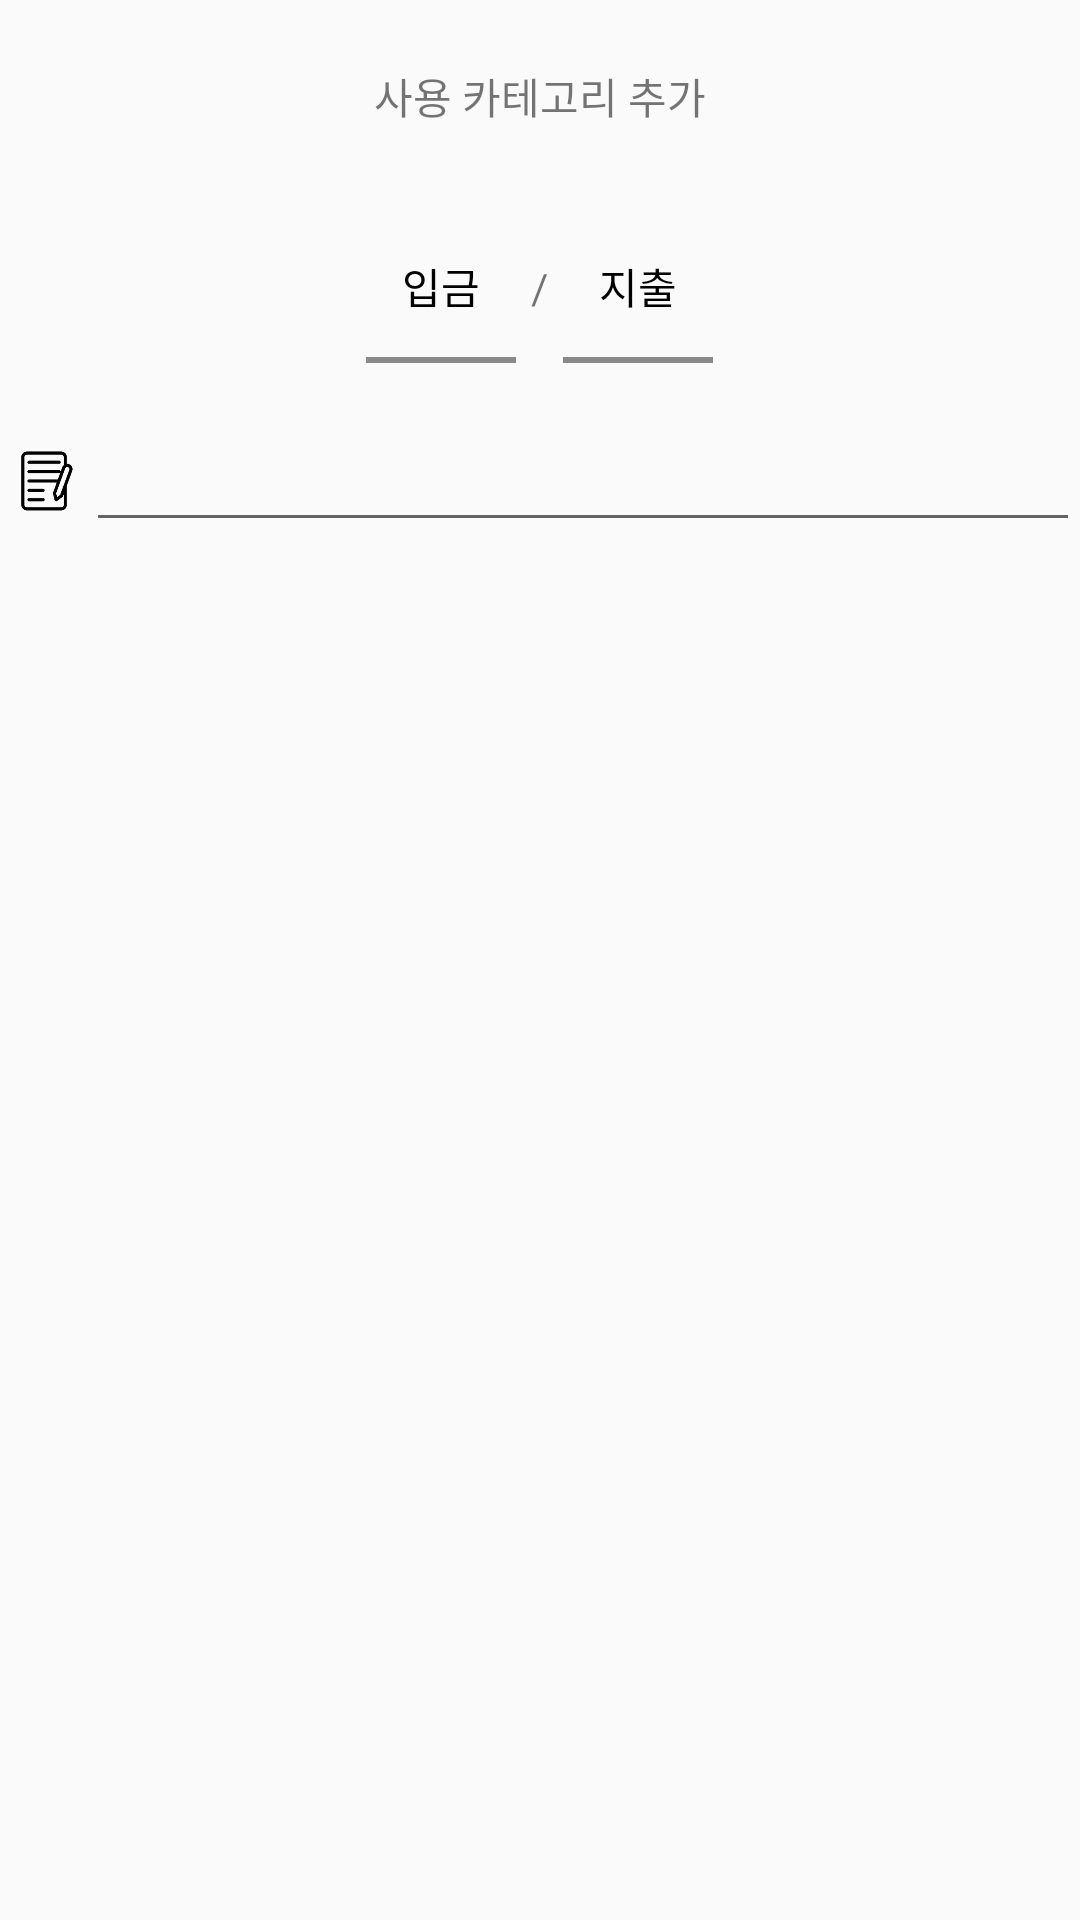

Write the Android layout XML for this screen, with the resource values it uses.
<!-- AndroidManifest.xml: application theme AppTheme -->
<!-- res/layout/activity_use_kinds_add.xml -->
<?xml version="1.0" encoding="utf-8"?>
<LinearLayout xmlns:android="http://schemas.android.com/apk/res/android"
    xmlns:tools="http://schemas.android.com/tools"
    android:layout_width="match_parent"
    android:layout_height="match_parent"
    xmlns:app="http://schemas.android.com/apk/res-auto"
    android:orientation="vertical">

    <androidx.appcompat.widget.Toolbar
        android:id="@+id/actionbar"
        android:layout_width="match_parent"
        android:layout_height="0dp"
        tools:ignore="MissingConstéraints"
        android:layout_weight="10">
        <TextView
            android:layout_height="wrap_content"
            android:layout_width="wrap_content"
            android:text="사용 카테고리 추가"
            android:layout_gravity="center"
            />
    </androidx.appcompat.widget.Toolbar>

        <RadioGroup
            android:id="@+id/useradiogroup"
            android:layout_width="match_parent"
            android:layout_height="0dp"
            android:layout_weight="10"
            android:orientation="horizontal"
            android:gravity="center">
        <RadioButton
            android:id="@+id/input_pricebtn"
            android:layout_height="match_parent"
            android:layout_width="50dp"
            android:text="입금"
            android:layout_gravity="center"
            android:background="@drawable/inoutputbtnselector"
            android:textColor="@drawable/radiotextcolorselector_bottom"
            android:button="@null"
            android:layout_margin="5dp"
            android:gravity="center"
            />
        <TextView
            android:layout_height="wrap_content"
            android:layout_width="wrap_content"
            android:text="/"
            android:layout_gravity="center"
            />
        <RadioButton
            android:id="@+id/output_pricebtn"
            android:layout_height="match_parent"
            android:layout_width="50dp"
            android:text="지출"
            android:layout_gravity="center"
            android:background="@drawable/inoutputbtnselector"
            android:textColor="@drawable/radiotextcolorselector_bottom"
            android:button="@null"
            android:layout_margin="5dp"
            android:gravity="center"
            />
        </RadioGroup>

    <LinearLayout
        android:layout_height="0dp"
        android:layout_width="match_parent"
        android:id="@+id/whobox"
        android:layout_weight="10"
        android:orientation="horizontal">

        <ImageView
            android:id="@+id/whoimg"
            android:layout_width="0dp"
            android:layout_height="wrap_content"
            android:layout_weight="8"
            android:src="@mipmap/explain3"
            android:layout_gravity="center"
            />
        <EditText
            android:id="@+id/nameedit"
            android:layout_width="0dp"
            android:layout_height="wrap_content"
            android:layout_weight="92"
            android:layout_gravity="center"
            android:paddingStart="10dp"
            android:text="" />

    </LinearLayout>

    <LinearLayout
        android:id="@+id/framebox"
        android:layout_width="match_parent"
        android:layout_height="0dp"
        android:layout_weight="70"
        android:orientation="horizontal">

    </LinearLayout>
</LinearLayout>
<!-- resources referenced by this layout -->
<resources>
  <!-- drawable inoutputbtnselector (drawable) -->
  <?xml version="1.0" encoding="utf-8"?>
  <selector xmlns:android="http://schemas.android.com/apk/res/android">
      <item android:state_checked="true" android:drawable="@drawable/radiobtnbottom_chk"/>
      <item android:state_pressed="false" android:drawable="@drawable/radiobtnbottom_nochk"/>
  </selector>
  <!-- drawable radiotextcolorselector_bottom (drawable-v24) -->
  <?xml version="1.0" encoding="utf-8"?>
  <selector xmlns:android="http://schemas.android.com/apk/res/android">
      <item android:state_checked="true" android:color="@color/maincolor"/>
      <item android:state_pressed="false" android:color="#000"/>
  </selector>
  <!-- mipmap explain3: png bitmap (mipmap-xxhdpi, 32661 bytes) -->
  <style name="AppTheme" parent="Theme.AppCompat.Light.NoActionBar">
          
          <item name="colorPrimary">@color/colorPrimary</item>
          <item name="colorPrimaryDark">@color/colorPrimaryDark</item>
          <item name="colorAccent">@color/colorAccent</item>
      </style>
  <!-- drawable radiobtnbottom_chk (drawable) -->
  <?xml version="1.0" encoding="utf-8"?>
  <layer-list xmlns:android="http://schemas.android.com/apk/res/android">
      <item android:bottom="2dp"
          android:top="-2dp"
          android:right="-2dp"
          android:left="-2dp">
      <shape xmlns:android="http://schemas.android.com/apk/res/android" android:shape="rectangle" >
          <corners
              android:radius="0dp"
              />
          <solid
              android:color="@null"
              />
  
          <stroke
              android:width="2dp"
              android:color="@color/maincolor"
              />
          <padding android:bottom="1dp" android:left="0dp" android:right="0dp" android:top="0dp" />
  
      </shape>
      </item>
  </layer-list>
  <!-- drawable radiobtnbottom_nochk (drawable) -->
  <?xml version="1.0" encoding="utf-8"?>
  <layer-list xmlns:android="http://schemas.android.com/apk/res/android">
  <item android:bottom="2dp"
      android:top="-2dp"
      android:right="-2dp"
      android:left="-2dp">
      <shape xmlns:android="http://schemas.android.com/apk/res/android" android:shape="rectangle" >
      <corners
          android:radius="0dp"
          />
      <solid
          android:color="@null"
          />
  
      <stroke
          android:width="2dp"
          android:color="#898989"
          />
      </shape>
  </item>
  </layer-list>
  <color name="maincolor">#2da8a1</color>
  <color name="colorPrimary">#d0d0d0</color>
  <color name="colorPrimaryDark">#7a7a7a</color>
  <color name="colorAccent">#03DAC5</color>
</resources>
